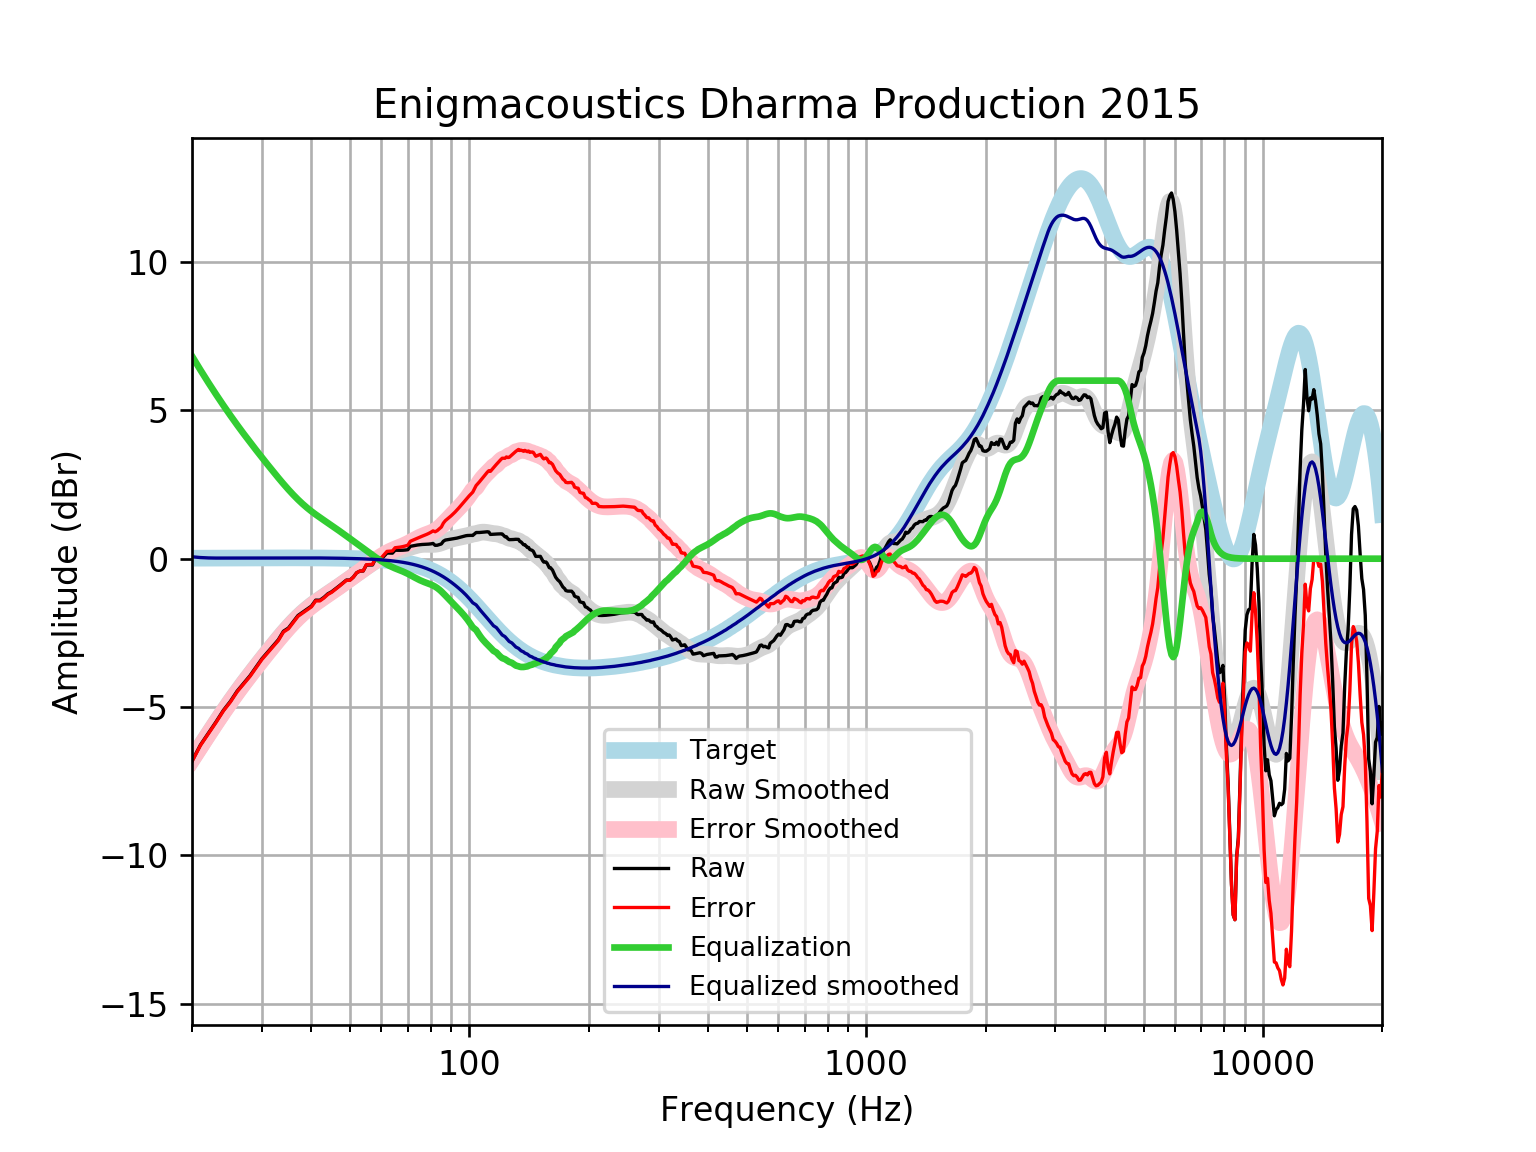

The file beside this chart, header and first rows:
frequency, raw, error, smoothed, error_smoothed, equalization, equalized_raw, equalized_smoothed, target
20, -6.819, -6.836, -6.762, -6.778, 6.825, 0.00628, 0.06347, 0.01648
21, -6.277, -6.295, -6.322, -6.34, 6.36, 0.08334, 0.03831, 0.01765
22, -5.876, -5.895, -5.906, -5.925, 5.931, 0.05513, 0.0253, 0.01876
23, -5.495, -5.515, -5.513, -5.533, 5.534, 0.03887, 0.02064, 0.01983
24, -5.108, -5.129, -5.145, -5.165, 5.166, 0.05734, 0.02106, 0.02084
25, -4.804, -4.826, -4.802, -4.823, 4.823, 0.01955, 0.02181, 0.02179
26, -4.458, -4.481, -4.482, -4.505, 4.505, 0.04651, 0.02271, 0.02269
27, -4.194, -4.218, -4.184, -4.207, 4.207, 0.01298, 0.02355, 0.02353
28, -3.943, -3.968, -3.904, -3.928, 3.928, -0.01513, 0.02433, 0.02431
29, -3.653, -3.678, -3.639, -3.664, 3.664, 0.01123, 0.02504, 0.02502
30, -3.372, -3.398, -3.388, -3.413, 3.413, 0.04095, 0.02567, 0.02566
31, -3.151, -3.177, -3.147, -3.174, 3.174, 0.02294, 0.02623, 0.02622
32, -2.938, -2.964, -2.918, -2.945, 2.945, 0.007081, 0.02668, 0.02668
33, -2.733, -2.76, -2.7, -2.727, 2.727, -0.006254, 0.02704, 0.02704
34, -2.445, -2.472, -2.494, -2.521, 2.521, 0.07633, 0.02728, 0.02728
35, -2.335, -2.362, -2.302, -2.329, 2.329, -0.00556, 0.0274, 0.0274
36, -2.119, -2.147, -2.125, -2.152, 2.152, 0.03333, 0.02739, 0.02739
37, -1.914, -1.941, -1.964, -1.991, 1.991, 0.07711, 0.02723, 0.02723
38, -1.806, -1.833, -1.819, -1.846, 1.846, 0.03995, 0.02691, 0.02692
39, -1.699, -1.726, -1.688, -1.715, 1.715, 0.01516, 0.02643, 0.02644
40, -1.596, -1.622, -1.571, -1.597, 1.597, 0.0001522, 0.02578, 0.02579
41, -1.397, -1.422, -1.464, -1.489, 1.489, 0.09243, 0.02495, 0.02496
42, -1.399, -1.423, -1.365, -1.389, 1.389, -0.01007, 0.02393, 0.02393
43, -1.304, -1.326, -1.272, -1.295, 1.295, -0.0086, 0.02272, 0.02272
44, -1.183, -1.204, -1.183, -1.204, 1.204, 0.02117, 0.0213, 0.0213
45, -1.112, -1.131, -1.095, -1.115, 1.115, 0.00291, 0.01968, 0.01967
46, -1.014, -1.032, -1.008, -1.026, 1.026, 0.0117, 0.01785, 0.01783
47, -0.9166, -0.9324, -0.9226, -0.9384, 0.9384, 0.02182, 0.01579, 0.01577
48, -0.8182, -0.8317, -0.8377, -0.8512, 0.8512, 0.03301, 0.0135, 0.01347
49, -0.7195, -0.7304, -0.7539, -0.7648, 0.7648, 0.04534, 0.01097, 0.01094
50, -0.7208, -0.7289, -0.6712, -0.6794, 0.6794, -0.04141, 0.008186, 0.008144
51, -0.6207, -0.6258, -0.5899, -0.595, 0.595, -0.02563, 0.005126, 0.00508
52, -0.4726, -0.4744, -0.5102, -0.512, 0.512, 0.03933, 0.001774, 0.001724
53, -0.4178, -0.4158, -0.4322, -0.4303, 0.4303, 0.01252, -0.001894, -0.001946
54, -0.4163, -0.4103, -0.3561, -0.3502, 0.3502, -0.06604, -0.005905, -0.005958
55, -0.2139, -0.2035, -0.2822, -0.2719, 0.2719, 0.05807, -0.01029, -0.01034
56, -0.2132, -0.1981, -0.2107, -0.1957, 0.1957, -0.01754, -0.01508, -0.01514
57, -0.2113, -0.1909, -0.142, -0.1217, 0.1217, -0.08963, -0.02033, -0.02038
58, -0.0118, 0.01432, -0.07638, -0.05032, 0.05032, 0.03852, -0.02607, -0.02611
59, -0.01147, 0.02091, -0.01448, 0.01786, -0.01786, -0.02934, -0.03234, -0.03238
60, -0.01085, 0.02839, 0.04297, 0.08218, -0.08218, -0.09303, -0.03921, -0.03925
61, 0.09027, 0.137, 0.09511, 0.1418, -0.1418, -0.05156, -0.04672, -0.04675
62, 0.1907, 0.2457, 0.1412, 0.1961, -0.1961, -0.005391, -0.05494, -0.05496
63, 0.1895, 0.2534, 0.1807, 0.2447, -0.2447, -0.0552, -0.06392, -0.06393
64, 0.1871, 0.2608, 0.214, 0.2877, -0.2877, -0.1006, -0.07372, -0.07373
65, 0.2848, 0.3692, 0.2418, 0.3262, -0.3262, -0.04142, -0.0844, -0.08441
66, 0.2826, 0.3786, 0.2657, 0.3617, -0.3617, -0.07914, -0.09604, -0.09603
67, 0.2824, 0.391, 0.2876, 0.3962, -0.3962, -0.1139, -0.1087, -0.1087
68, 0.2853, 0.4077, 0.3093, 0.4316, -0.4316, -0.1464, -0.1224, -0.1224
69, 0.2919, 0.4292, 0.3321, 0.4694, -0.4694, -0.1774, -0.1372, -0.1372
70, 0.3023, 0.4556, 0.3566, 0.5099, -0.5099, -0.2076, -0.1533, -0.1533
71, 0.4164, 0.587, 0.3824, 0.553, -0.553, -0.1366, -0.1706, -0.1706
72, 0.4317, 0.6208, 0.4082, 0.5974, -0.5974, -0.1658, -0.1892, -0.1892
73, 0.447, 0.6562, 0.4323, 0.6415, -0.6415, -0.1945, -0.2092, -0.2092
74, 0.4608, 0.6913, 0.4531, 0.6837, -0.6837, -0.2229, -0.2306, -0.2305
75, 0.4715, 0.7249, 0.469, 0.7225, -0.7225, -0.251, -0.2535, -0.2534
76, 0.4787, 0.7564, 0.4794, 0.7573, -0.7573, -0.2786, -0.2778, -0.2778
77, 0.483, 0.7867, 0.4844, 0.7882, -0.7882, -0.3052, -0.3037, -0.3037
78, 0.4864, 0.8175, 0.4851, 0.8163, -0.8163, -0.33, -0.3312, -0.3312
79, 0.4911, 0.8514, 0.4831, 0.8435, -0.8435, -0.3524, -0.3604, -0.3603
... 553 more rows
